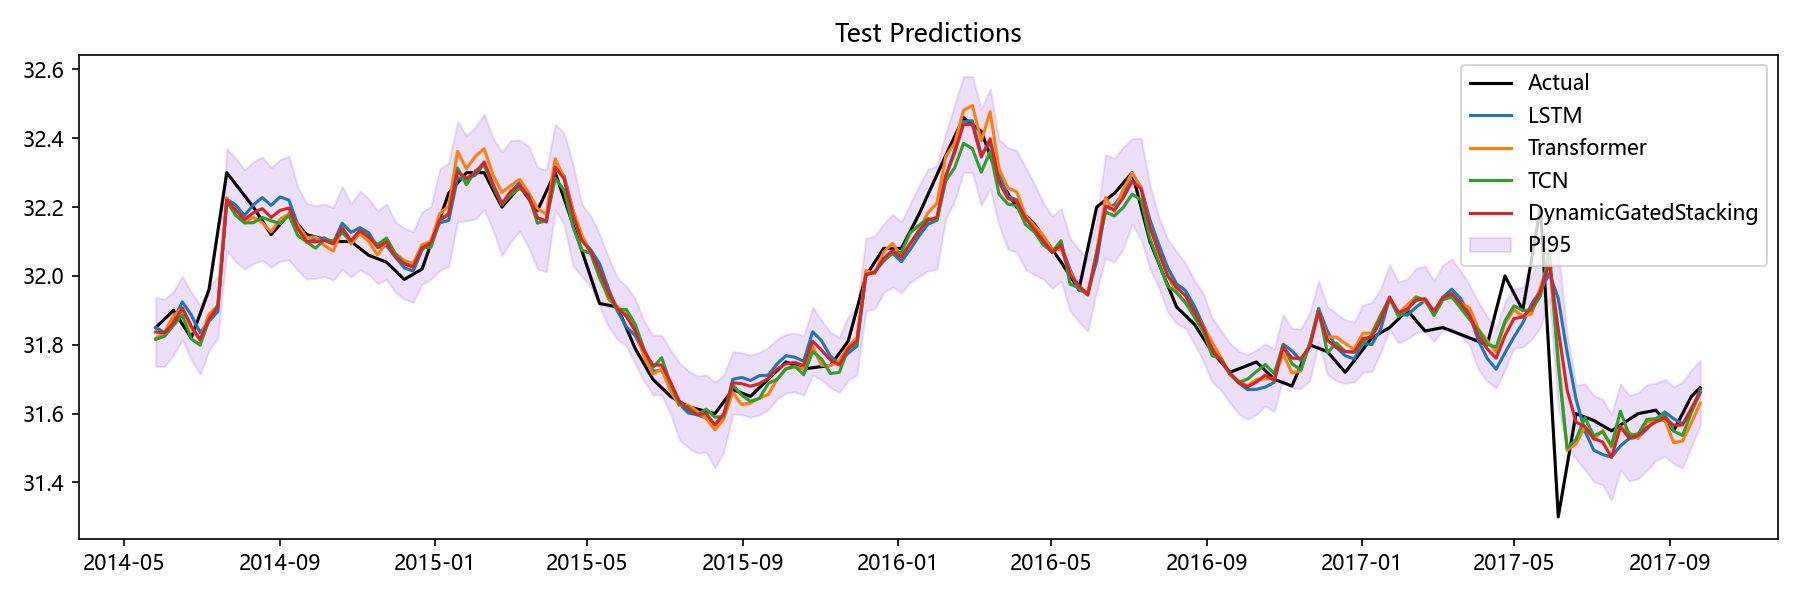

Source data for this figure (header and first rows):
Date, Actual, LSTM, Transformer, TCN, Aquifer, DynamicGatedStacking, LSTM_PI95_Lower, LSTM_PI95_Upper, Transformer_PI95_Lower, Transformer_PI95_Upper, TCN_PI95_Lower, TCN_PI95_Upper, DynamicGatedStacking_PI95_Lower, DynamicGatedStacking_PI95_Upper
2014-05-26, 31.85, 31.85, 31.82, 31.82, 孔隙水2, 31.84, 31.74, 31.96, 31.72, 31.92, 31.72, 31.91, 31.74, 31.94
2014-06-02, 31.88, 31.84, 31.84, 31.82, 孔隙水2, 31.83, 31.73, 31.94, 31.73, 31.94, 31.73, 31.92, 31.74, 31.93
2014-06-09, 31.9, 31.87, 31.88, 31.86, 孔隙水2, 31.86, 31.77, 31.97, 31.79, 31.98, 31.77, 31.94, 31.77, 31.96
2014-06-16, 31.86, 31.92, 31.91, 31.89, 孔隙水2, 31.91, 31.82, 32.03, 31.81, 32, 31.8, 31.98, 31.81, 32
2014-06-23, 31.82, 31.89, 31.85, 31.82, 孔隙水2, 31.85, 31.78, 31.99, 31.75, 31.95, 31.72, 31.91, 31.76, 31.95
2014-06-30, 31.89, 31.84, 31.81, 31.8, 孔隙水2, 31.81, 31.73, 31.94, 31.71, 31.92, 31.7, 31.89, 31.71, 31.91
2014-07-07, 31.96, 31.87, 31.89, 31.87, 孔隙水2, 31.87, 31.77, 31.97, 31.79, 31.99, 31.78, 31.96, 31.78, 31.97
2014-07-14, 32.13, 31.9, 31.91, 31.92, 孔隙水2, 31.91, 31.8, 32, 31.82, 32, 31.83, 32, 31.82, 32
2014-07-21, 32.3, 32.22, 32.23, 32.22, 孔隙水2, 32.22, 32.07, 32.38, 32.09, 32.37, 32.06, 32.37, 32.07, 32.37
2014-07-28, 32.27, 32.21, 32.18, 32.18, 孔隙水2, 32.19, 32.06, 32.35, 32.04, 32.31, 32.02, 32.33, 32.04, 32.34
2014-08-04, 32.23, 32.18, 32.16, 32.15, 孔隙水2, 32.16, 32.03, 32.32, 32.03, 32.29, 32.01, 32.3, 32.02, 32.31
2014-08-11, 32.2, 32.21, 32.17, 32.15, 孔隙水2, 32.18, 32.06, 32.35, 32.03, 32.31, 32, 32.31, 32.04, 32.33
2014-08-18, 32.16, 32.23, 32.15, 32.17, 孔隙水2, 32.2, 32.08, 32.37, 32.02, 32.29, 32.02, 32.32, 32.04, 32.35
2014-08-25, 32.12, 32.21, 32.13, 32.16, 孔隙水2, 32.17, 32.06, 32.35, 32, 32.26, 32.01, 32.31, 32.03, 32.31
2014-09-01, 32.15, 32.23, 32.16, 32.15, 孔隙水2, 32.19, 32.08, 32.38, 32.03, 32.3, 32, 32.3, 32.04, 32.34
2014-09-08, 32.18, 32.22, 32.18, 32.18, 孔隙水2, 32.2, 32.07, 32.37, 32.04, 32.32, 32.02, 32.33, 32.05, 32.35
2014-09-15, 32.15, 32.15, 32.15, 32.12, 孔隙水2, 32.14, 32.03, 32.27, 32.03, 32.27, 31.98, 32.26, 32.02, 32.26
2014-09-22, 32.12, 32.1, 32.11, 32.1, 孔隙水2, 32.1, 31.98, 32.22, 32, 32.22, 31.98, 32.22, 31.99, 32.21
2014-09-29, 32.11, 32.11, 32.11, 32.08, 孔隙水2, 32.1, 31.99, 32.22, 32, 32.22, 31.96, 32.2, 31.99, 32.2
2014-10-06, 32.11, 32.11, 32.09, 32.11, 孔隙水2, 32.1, 31.99, 32.23, 31.98, 32.2, 31.99, 32.22, 32, 32.21
2014-10-13, 32.1, 32.1, 32.07, 32.1, 孔隙水2, 32.09, 31.99, 32.21, 31.96, 32.18, 31.98, 32.22, 31.99, 32.2
2014-10-20, 32.1, 32.15, 32.14, 32.13, 孔隙水2, 32.14, 32.03, 32.28, 32.01, 32.26, 31.99, 32.27, 32.02, 32.26
2014-10-27, 32.1, 32.13, 32.09, 32.1, 孔隙水2, 32.1, 32.01, 32.24, 31.98, 32.2, 31.98, 32.22, 32, 32.21
2014-11-03, 32.08, 32.14, 32.12, 32.13, 孔隙水2, 32.13, 32.02, 32.26, 32, 32.24, 32, 32.26, 32.02, 32.25
2014-11-10, 32.06, 32.13, 32.1, 32.11, 孔隙水2, 32.11, 32, 32.25, 31.99, 32.21, 31.99, 32.24, 32, 32.22
2014-11-17, 32.05, 32.08, 32.06, 32.09, 孔隙水2, 32.08, 31.97, 32.19, 31.95, 32.17, 31.98, 32.2, 31.98, 32.19
2014-11-24, 32.04, 32.09, 32.1, 32.11, 孔隙水2, 32.1, 31.97, 32.21, 31.99, 32.21, 31.99, 32.23, 31.99, 32.21
2014-12-01, 32.02, 32.06, 32.07, 32.06, 孔隙水2, 32.05, 31.95, 32.16, 31.96, 32.17, 31.97, 32.16, 31.95, 32.16
2014-12-08, 31.99, 32.02, 32.04, 32.04, 孔隙水2, 32.04, 31.91, 32.13, 31.94, 32.15, 31.94, 32.13, 31.93, 32.14
2014-12-15, 32.01, 32.01, 32.04, 32.03, 孔隙水2, 32.03, 31.89, 32.14, 31.93, 32.14, 31.93, 32.12, 31.92, 32.13
2014-12-22, 32.02, 32.08, 32.09, 32.08, 孔隙水2, 32.08, 31.97, 32.19, 31.98, 32.2, 31.97, 32.19, 31.98, 32.19
2014-12-29, 32.09, 32.1, 32.1, 32.08, 孔隙水2, 32.1, 31.99, 32.21, 31.99, 32.21, 31.97, 32.2, 31.99, 32.2
2015-01-05, 32.17, 32.15, 32.18, 32.16, 孔隙水2, 32.16, 32.01, 32.3, 32.05, 32.31, 32.01, 32.31, 32.02, 32.31
2015-01-12, 32.24, 32.16, 32.2, 32.18, 孔隙水2, 32.18, 32.01, 32.31, 32.06, 32.34, 32.03, 32.34, 32.03, 32.33
2015-01-19, 32.27, 32.29, 32.36, 32.31, 孔隙水2, 32.3, 32.15, 32.42, 32.22, 32.51, 32.16, 32.46, 32.16, 32.45
2015-01-26, 32.3, 32.28, 32.31, 32.26, 孔隙水2, 32.28, 32.15, 32.41, 32.19, 32.43, 32.13, 32.4, 32.16, 32.41
2015-02-02, 32.3, 32.29, 32.35, 32.31, 孔隙水2, 32.3, 32.17, 32.42, 32.22, 32.47, 32.16, 32.45, 32.17, 32.43
2015-02-09, 32.3, 32.33, 32.37, 32.32, 孔隙水2, 32.33, 32.19, 32.46, 32.21, 32.52, 32.18, 32.46, 32.19, 32.47
2015-02-16, 32.25, 32.26, 32.29, 32.26, 孔隙水2, 32.27, 32.14, 32.39, 32.17, 32.42, 32.12, 32.4, 32.13, 32.4
2015-02-23, 32.2, 32.21, 32.24, 32.21, 孔隙水2, 32.21, 32.05, 32.37, 32.1, 32.38, 32.05, 32.37, 32.06, 32.36
2015-03-02, 32.23, 32.24, 32.26, 32.24, 孔隙水2, 32.25, 32.09, 32.39, 32.12, 32.4, 32.09, 32.38, 32.1, 32.39
2015-03-09, 32.26, 32.27, 32.28, 32.25, 孔隙水2, 32.26, 32.15, 32.4, 32.15, 32.41, 32.11, 32.4, 32.13, 32.4
2015-03-16, 32.23, 32.23, 32.24, 32.24, 孔隙水2, 32.23, 32.07, 32.39, 32.11, 32.38, 32.08, 32.39, 32.08, 32.38
2015-03-23, 32.19, 32.17, 32.2, 32.15, 孔隙水2, 32.17, 32.02, 32.32, 32.06, 32.33, 32, 32.31, 32.02, 32.32
2015-03-30, 32.24, 32.16, 32.18, 32.16, 孔隙水2, 32.16, 32.01, 32.3, 32.05, 32.31, 32.01, 32.31, 32.01, 32.31
2015-04-06, 32.3, 32.31, 32.34, 32.28, 孔隙水2, 32.32, 32.19, 32.44, 32.22, 32.46, 32.15, 32.42, 32.19, 32.44
2015-04-13, 32.23, 32.29, 32.29, 32.25, 孔隙水2, 32.28, 32.16, 32.42, 32.16, 32.41, 32.11, 32.39, 32.15, 32.42
2015-04-20, 32.15, 32.19, 32.19, 32.14, 孔隙水2, 32.18, 32.04, 32.34, 32.05, 32.33, 31.99, 32.3, 32.03, 32.33
2015-04-27, 32.07, 32.11, 32.12, 32.08, 孔隙水2, 32.1, 32, 32.22, 32.01, 32.23, 31.96, 32.19, 32, 32.21
2015-05-04, 32, 32.08, 32.07, 32.07, 孔隙水2, 32.07, 31.97, 32.18, 31.96, 32.18, 31.96, 32.17, 31.97, 32.17
2015-05-11, 31.92, 32.04, 32, 31.99, 孔隙水2, 32.02, 31.92, 32.16, 31.9, 32.1, 31.89, 32.1, 31.91, 32.12
2015-05-18, 31.91, 31.96, 31.93, 31.94, 孔隙水2, 31.95, 31.85, 32.08, 31.83, 32.04, 31.84, 32.04, 31.85, 32.05
2015-05-25, 31.91, 31.9, 31.91, 31.9, 孔隙水2, 31.91, 31.8, 32, 31.82, 32, 31.81, 31.99, 31.82, 31.99
2015-06-01, 31.85, 31.85, 31.89, 31.9, 孔隙水2, 31.88, 31.76, 31.95, 31.8, 31.98, 31.82, 31.99, 31.8, 31.97
2015-06-08, 31.79, 31.83, 31.84, 31.86, 孔隙水2, 31.84, 31.72, 31.93, 31.75, 31.94, 31.77, 31.95, 31.75, 31.94
2015-06-15, 31.75, 31.78, 31.77, 31.79, 孔隙水2, 31.78, 31.68, 31.87, 31.67, 31.87, 31.7, 31.88, 31.7, 31.87
2015-06-22, 31.7, 31.72, 31.72, 31.73, 孔隙水2, 31.74, 31.62, 31.83, 31.62, 31.81, 31.64, 31.82, 31.65, 31.83
2015-06-29, 31.68, 31.73, 31.73, 31.76, 孔隙水2, 31.74, 31.63, 31.82, 31.64, 31.82, 31.67, 31.85, 31.65, 31.83
2015-07-06, 31.65, 31.69, 31.66, 31.69, 孔隙水2, 31.69, 31.58, 31.79, 31.56, 31.77, 31.58, 31.79, 31.6, 31.78
2015-07-13, 31.64, 31.63, 31.62, 31.63, 孔隙水2, 31.64, 31.52, 31.74, 31.51, 31.74, 31.52, 31.73, 31.52, 31.75
... 115 more rows
